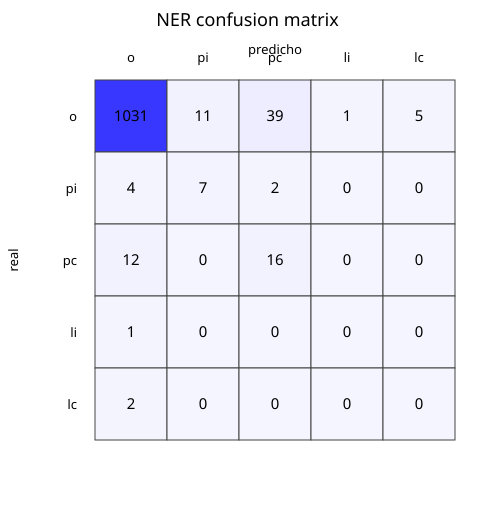

The data file committed next to this chart (first rows):
, pred_o, pred_pi, pred_pc, pred_li, pred_lc
true_o, 1031, 11, 39, 1, 5
true_pi, 4, 7, 2, 0, 0
true_pc, 12, 0, 16, 0, 0
true_li, 1, 0, 0, 0, 0
true_lc, 2, 0, 0, 0, 0
